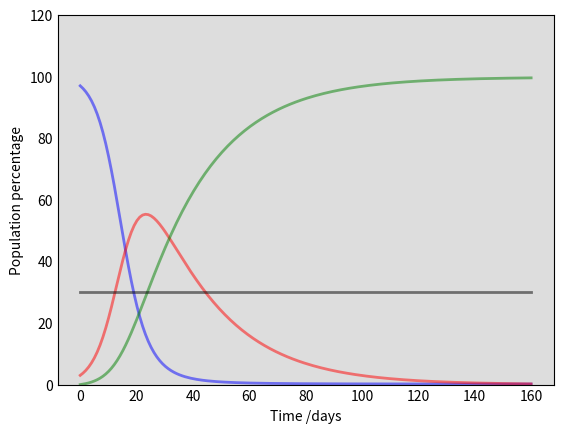

Recreate this plot in Python. (Note: this script raises an exception after producing the figure.)
import numpy as np
from scipy.integrate import odeint
import matplotlib.pyplot as plt

# The SIR model differential equations.
def deriv(y, t, N, beta, gamma):
    S, I, R = y
    dSdt = -beta * S * I / N
    dIdt = beta * S * I / N - gamma * I
    dRdt = gamma * I
    return dSdt, dIdt, dRdt


def percentage(percentage, total):
    return total / 100 * percentage


def draw(S, I, R, N, t, health_system_capacity):
    # Plot the data on three separate curves for S(t), I(t) and R(t)
    fig = plt.figure(facecolor="w")
    ax = fig.add_subplot(111, facecolor="#dddddd", axisbelow=True)
    ax.plot(t, S / N * 100, "b", alpha=0.5, lw=2, label="Susceptible")
    ax.plot(t, I / N * 100, "r", alpha=0.5, lw=2, label="Infected")
    ax.plot(t, R / N * 100, "g", alpha=0.5, lw=2, label="Recovered with immunity")
    ax.plot(
        t,
        health_system_capacity,
        "black",
        alpha=0.5,
        lw=2,
        label="Health system capacity",
    )
    ax.set_xlabel("Time /days")
    ax.set_ylabel("Population percentage")
    ax.set_ylim(0, 120)
    ax.yaxis.set_tick_params(length=0)
    ax.xaxis.set_tick_params(length=0)
    ax.grid(b=True, which="major", c="w", lw=2, ls="-")
    legend = ax.legend()
    legend.get_frame().set_alpha(0.5)
    for spine in ("top", "right", "bottom", "left"):
        ax.spines[spine].set_visible(False)
    plt.show()


def main():
    # N: Total population.
    N = 40000000
    # 1 year
    days = 160
    # I0: 3% of the population. R0: 0 recovered.
    I0, R0 = percentage(3, N), 0
    # All the population (but the infected) is susceptible initially.
    S0 = N - I0 - R0
    # Contact rate (beta), Recovery rate (gamma).
    beta, gamma = 0.27, 0.043
    # Elapsed time in days
    t = np.linspace(0, days, days)
    health_system_capacity = [30] * days

    # Initial conditions vector
    y0 = S0, I0, R0
    # Integrate the SIR equations over the time grid, t.
    ret = odeint(deriv, y0, t, args=(N, beta, gamma))
    S, I, R = ret.T

    draw(S, I, R, N, t, health_system_capacity)


if __name__ == "__main__":
    main()
